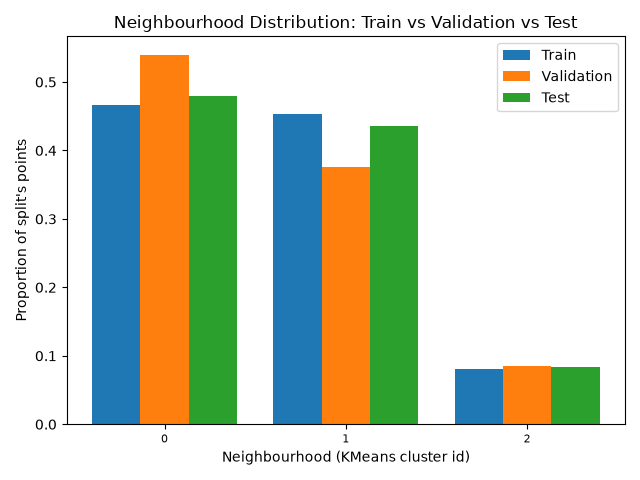

Data behind this chart, as committed beside it:
, train, validation, test
0, 0.4666, 0.5397, 0.4795
1, 0.4527, 0.3753, 0.4363
2, 0.08063, 0.08495, 0.08425
